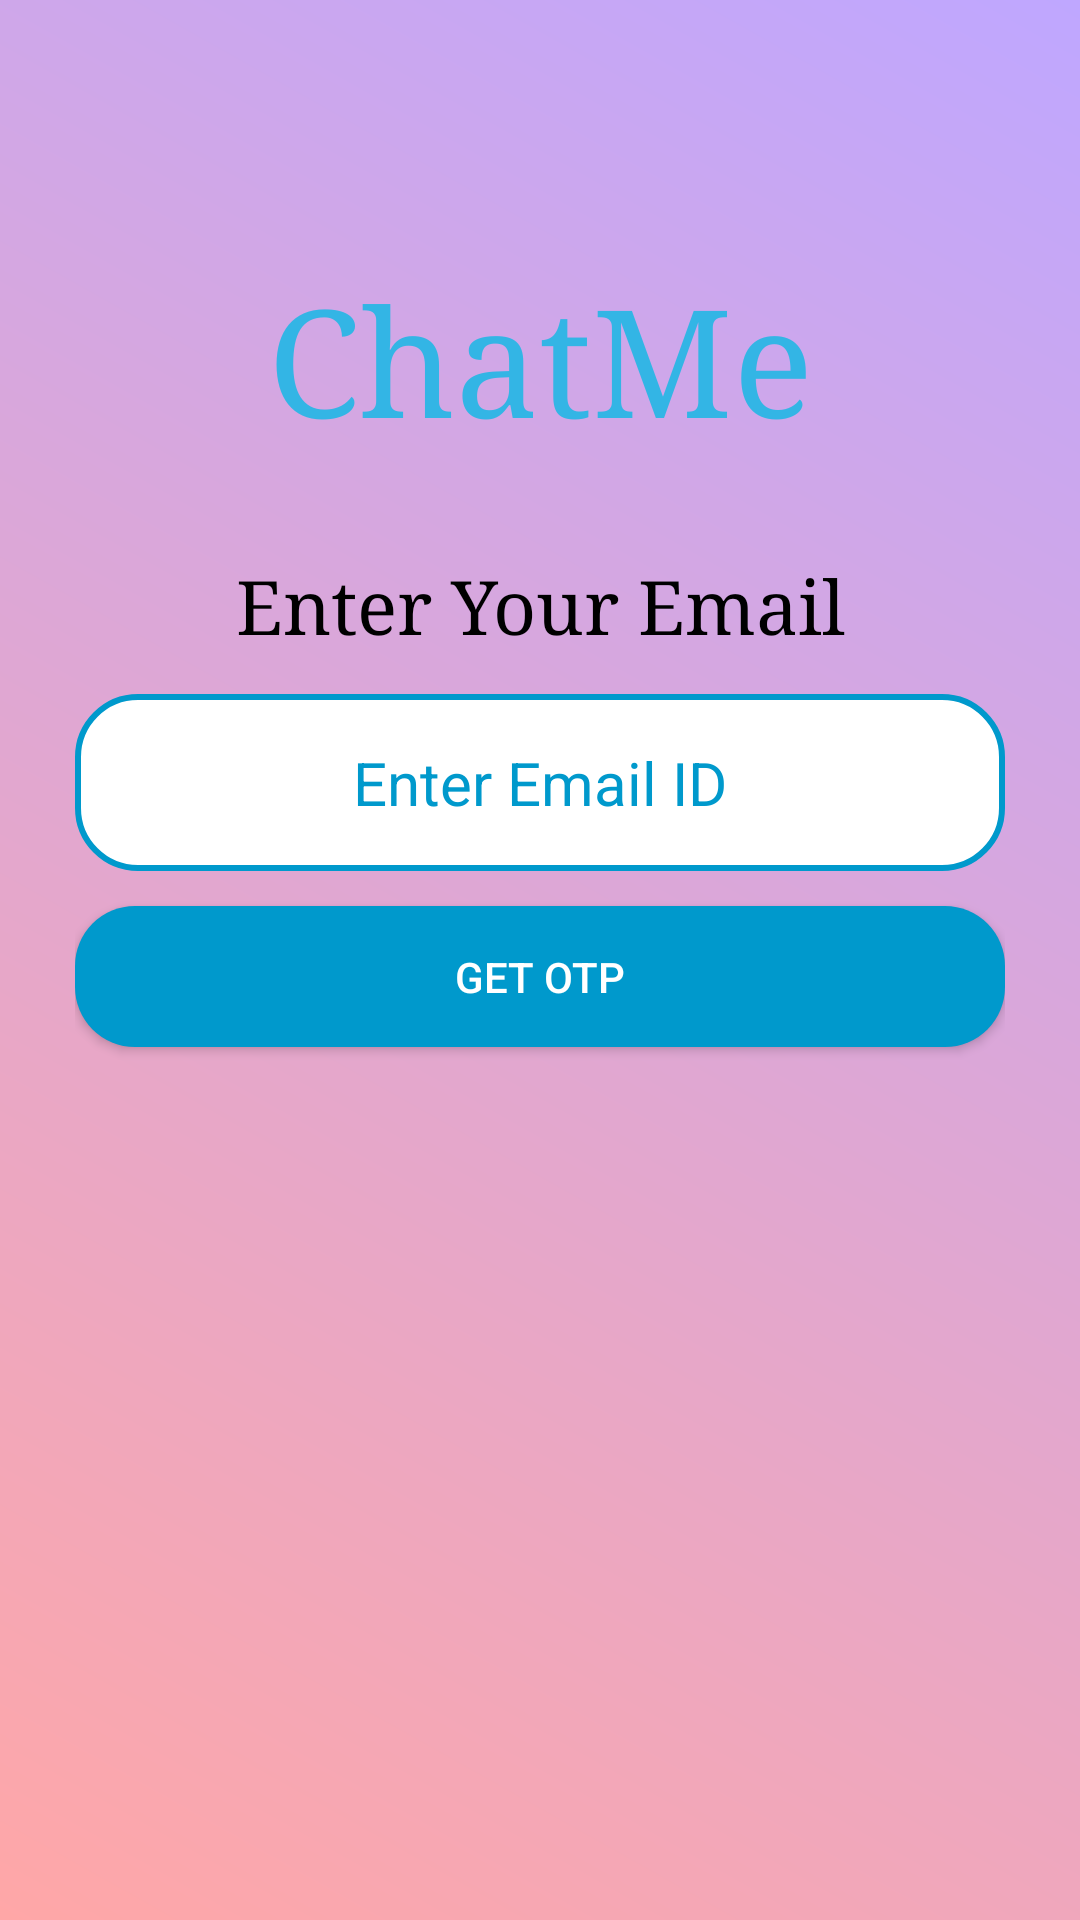

Reconstruct the res/layout file that produces this screen, plus the resources it refers to.
<!-- AndroidManifest.xml: application theme AppTheme -->
<!-- res/layout/activity_forgot_password.xml -->
<?xml version="1.0" encoding="utf-8"?>
<LinearLayout xmlns:android="http://schemas.android.com/apk/res/android"
    xmlns:app="http://schemas.android.com/apk/res-auto"
    xmlns:tools="http://schemas.android.com/tools"
    android:layout_width="match_parent"
    android:layout_height="match_parent"
    tools:context=".ForgotPassword"
    android:orientation="vertical"
    android:padding="25dp"
    android:weightSum="10"
    android:background="@drawable/view_background">

    <View
        android:layout_width="match_parent"
        android:layout_height="0dp"
        android:layout_weight="1"
        android:id="@+id/View1"/>

    <TextView
        android:id="@+id/logotv"
        android:layout_width="match_parent"
        android:layout_height="0dp"
        android:layout_weight="1.2"
        android:gravity="center"
        android:text="ChatMe"
        android:textSize="50sp"
        android:fontFamily="serif"
        android:textColor="@android:color/holo_blue_light"/>

    <View
        android:layout_width="match_parent"
        android:layout_height="0dp"
        android:layout_weight="0.3"
        android:id="@+id/View2"/>

    <TextView
        android:layout_width="match_parent"
        android:layout_height="0dp"
        android:layout_weight="1"
        android:id="@+id/emailtext"
        android:text="Enter Your Email"
        android:fontFamily="serif"
        android:gravity="center"
        android:textSize="25sp"
        android:textColor="@android:color/black"/>

    <EditText
        android:layout_width="match_parent"
        android:layout_height="0dp"
        android:layout_weight="1"
        android:id="@+id/emailet"
        android:hint="Enter Email ID"
        android:textAlignment="center"
        android:textSize="20sp"
        android:inputType="textEmailAddress"
        android:background="@drawable/edittext_form"
        android:textColorHint="@android:color/holo_blue_dark"
        android:textColor="@android:color/black"/>

    <View
        android:layout_width="match_parent"
        android:layout_height="0dp"
        android:layout_weight="0.2"
        android:id="@+id/View3"/>

    <Button
        android:layout_width="match_parent"
        android:layout_height="0dp"
        android:layout_weight="0.8"
        android:text="Get OTP"
        android:id="@+id/get_otp_btn"
        android:textColor="#ffff"
        android:background="@drawable/button_form"/>

</LinearLayout>
<!-- resources referenced by this layout -->
<resources>
  <!-- drawable button_form (drawable) -->
  <?xml version="1.0" encoding="utf-8"?>
  <shape xmlns:android="http://schemas.android.com/apk/res/android" android:shape="rectangle">
      <corners android:radius="20dp"/>
      <solid android:color="@android:color/holo_blue_dark"/>
  </shape>
  <!-- drawable edittext_form (drawable) -->
  <?xml version="1.0" encoding="utf-8"?>
  <shape xmlns:android="http://schemas.android.com/apk/res/android" android:shape="rectangle">
      <solid android:color="#ffff"/>
      <corners android:radius="20dp"/>
      <stroke android:color="@android:color/holo_blue_dark" android:width="2dp"/>
  </shape>
  <!-- drawable view_background (drawable) -->
  <?xml version="1.0" encoding="utf-8"?>
  <shape xmlns:android="http://schemas.android.com/apk/res/android">
      <gradient android:startColor="#FFA7A7" android:endColor="#BFA7FF" android:angle="45"/>
  </shape>
  <style name="AppTheme" parent="Theme.AppCompat.Light.NoActionBar">
          
          <item name="colorPrimary">@android:color/holo_blue_light</item>
          <item name="colorPrimaryDark">@android:color/holo_blue_dark</item>
          <item name="colorAccent">@color/colorAccent</item>
  
      </style>
  <color name="colorAccent">#D81B60</color>
</resources>
